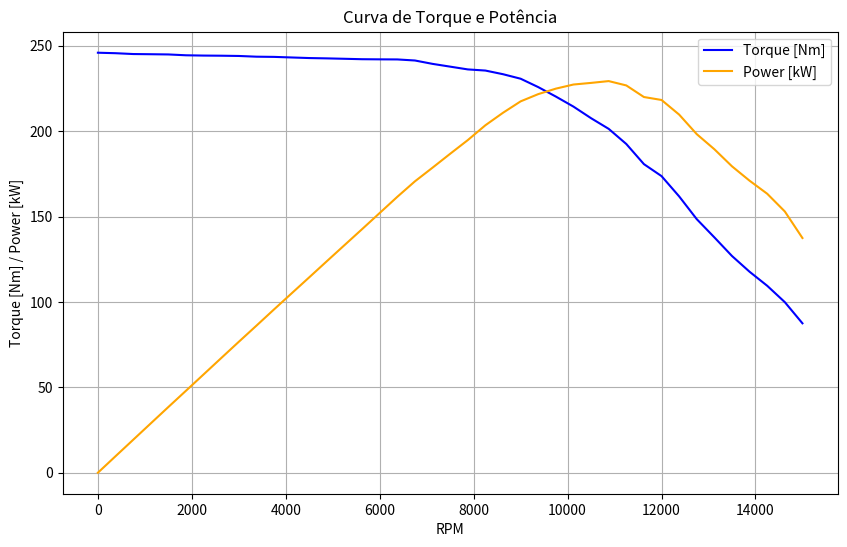
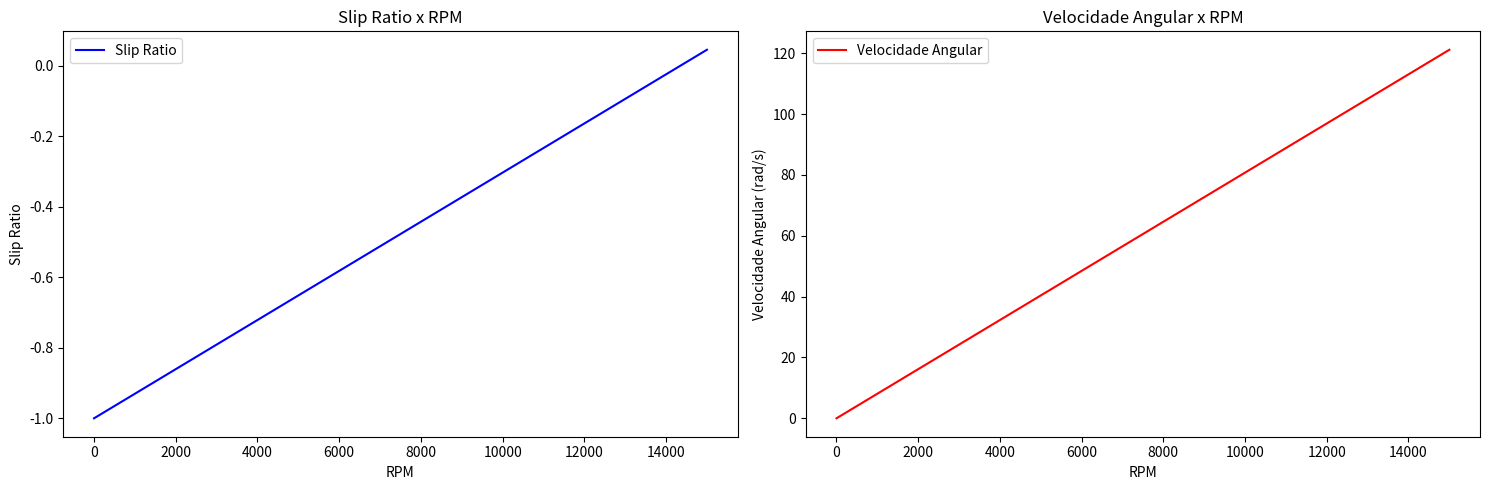

Recreate these plots in Python, in order.
import math
import matplotlib.pyplot as plt
from scipy.optimize import minimize
import numpy as np

class Drivetrain:
    
    #Construtores com as variáveis mais recorrentes como entrada do código
    def __init__(self, *, cgx, cgy, massa, entre_eixos, coeficiente_atrito, raio_pneu, aceleracao_ideal, reducao_primaria, reducao_unica, cp = 1):
        self.cgx = cgx
        self.cgy = cgy
        self. massa = massa
        self.entre_eixos =entre_eixos
        self.coeficiente_atrito = coeficiente_atrito
        self.raio_pneu = raio_pneu
        self.aceleracao_ideal = aceleracao_ideal
        self.reducao_primaria = reducao_primaria
        self. reducao_unica = reducao_unica
        self.cp = cp
    # Valores experimentais para a curva de torque e potência
    matriz_dados = [
        {"rpm": 0, "potencia": 0.0, "torque": 245.89},
        {"rpm": 375, "potencia": 9.645583738270778, "torque": 245.61},
        {"rpm": 750, "potencia": 19.252680965147455, "torque": 245.12},
        {"rpm": 1125, "potencia": 28.866061704088473, "torque": 245.01},
        {"rpm": 1500, "potencia": 38.46766085790885, "torque": 244.88},
        {"rpm": 1875, "potencia": 47.988359793900806, "torque": 244.39},
        {"rpm": 2250, "potencia": 57.54597436327078, "torque": 244.22},
        {"rpm": 2625, "potencia": 67.11497779825737, "torque": 244.14},
        {"rpm": 3000, "potencia": 76.65570542895443, "torque": 243.99},
        {"rpm": 3375, "potencia": 86.08922063505362, "torque": 243.57},
        {"rpm": 3750, "potencia": 95.60756325402146, "torque": 243.45},
        {"rpm": 4125, "potencia": 105.02144248491958, "torque": 243.11},
        {"rpm": 4500, "potencia": 114.40861678954424, "torque": 242.77},
        {"rpm": 4875, "potencia": 123.84566647117964, "torque": 242.58},
        {"rpm": 5250, "potencia": 133.2403024463807, "torque": 242.34},
        {"rpm": 5625, "potencia": 142.61019709282843, "torque": 242.09},
        {"rpm": 6000, "potencia": 152.06727546916892, "torque": 242.01},
        {"rpm": 6375, "potencia": 161.53809902815016, "torque": 241.96},
        {"rpm": 6750, "potencia": 170.60206518096516, "torque": 241.34},
        {"rpm": 7125, "potencia": 178.6025469168901, "torque": 239.36},
        {"rpm": 7500, "potencia": 186.73026977211796, "torque": 237.74},
        {"rpm": 7875, "potencia": 194.7307515080429, "torque": 236.12},
        {"rpm": 8250, "potencia": 203.42477588806972, "torque": 235.45},
        {"rpm": 8625, "potencia": 210.73839121146113, "torque": 233.31},
        {"rpm": 9000, "potencia": 217.41265918230565, "torque": 230.67},
        {"rpm": 9375, "potencia": 221.6508880697051, "torque": 225.76},
        {"rpm": 9750, "potencia": 224.86019185656838, "torque": 220.22},
        {"rpm": 10125, "potencia": 227.2738459282842, "torque": 214.34},
        {"rpm": 10500, "potencia": 228.22501256702415, "torque": 207.55},
        {"rpm": 10875, "potencia": 229.2806425938338, "torque": 201.32},
        {"rpm": 11250, "potencia": 226.73660564678286, "torque": 192.45},
        {"rpm": 11625, "potencia": 219.9531616538204, "torque": 180.67},
        {"rpm": 12000, "potencia": 218.2263739946381, "torque": 173.65},
        {"rpm": 12375, "potencia": 209.6627324899464, "torque": 161.78},
        {"rpm": 12750, "potencia": 198.2173152647453, "torque": 148.45},
        {"rpm": 13125, "potencia": 189.38112642426276, "torque": 137.78},
        {"rpm": 13500, "potencia": 179.38170241286863, "torque": 126.88},
        {"rpm": 13875, "potencia": 170.95276369805632, "torque": 117.65},
        {"rpm": 14250, "potencia": 163.32104557640753, "torque": 109.44},
        {"rpm": 14625, "potencia": 152.94618171916892, "torque": 99.86},
        {"rpm": 15000, "potencia": 137.40470006702415, "torque": 87.47}
    ]

    def CalculateOutputs(self):
        peso = self.massa * 9.81
        reacao_traseira = (peso * (self.cgx * 0.001)) / (self.entre_eixos * 0.001)
        reacao_dianteira = self.massa * 9.81 - reacao_traseira
        forca_trativa = (reacao_traseira * self.coeficiente_atrito) / (1 - ((self.cgy * 0.001) * self.coeficiente_atrito) / (self.entre_eixos * 0.001))
        transferencia_longitudinal = (forca_trativa * self.cgy * 0.001) / (self.entre_eixos * 0.001)
        carga_traseira = reacao_traseira + transferencia_longitudinal
        pico_torque_traseiro = carga_traseira * self.raio_pneu * 0.001 * self.coeficiente_atrito
        carga_pneu = carga_traseira / 2
        torque_pneu = forca_trativa * self.raio_pneu * 0.001
        reducao_final = self.reducao_primaria * self.reducao_unica
        torque_necessario_motor = pico_torque_traseiro / (self.reducao_unica * self.reducao_primaria * self.cp)
        aceleracao_primaria_real = (forca_trativa / self.massa) / 9.81
        aceleracao_primaria_ideal = self.aceleracao_ideal * 9.81
        aceleraco_real_final = aceleracao_primaria_real * 9.81
        forca_trativa_ideal = self.massa * aceleracao_primaria_ideal
        torque_pneu_ideal = forca_trativa_ideal * self.raio_pneu * 0.001
        torque_motor_ideal = torque_pneu_ideal / (self.reducao_unica * self.reducao_primaria * self.cp)
        transferencia_carga_ideal = (forca_trativa_ideal * self.cgy) / self.entre_eixos
        transferencia_carga_real = (forca_trativa * self.cgy) / self.entre_eixos
        carga_traseira_ideal = reacao_traseira + transferencia_carga_ideal
        return peso, reacao_traseira, reacao_dianteira, forca_trativa, transferencia_longitudinal, carga_traseira, pico_torque_traseiro, carga_pneu, torque_pneu, reducao_final, torque_necessario_motor, aceleracao_primaria_real, aceleracao_primaria_ideal, aceleraco_real_final, forca_trativa_ideal, torque_pneu_ideal, torque_motor_ideal, transferencia_carga_ideal, transferencia_carga_real, carga_traseira_ideal

    def show_results(self): #Alterei o nome para diferenciar da classse
        peso, reacao_traseira, reacao_dianteira, forca_trativa, transferencia_longitudinal, carga_traseira, pico_torque_traseiro, carga_pneu, torque_pneu, reducao_final, torque_necessario_motor, aceleracao_primaria_real, aceleracao_primaria_ideal, aceleraco_real_final, forca_trativa_ideal, torque_pneu_ideal, torque_motor_ideal, transferencia_carga_ideal, transferencia_carga_real, carga_traseira_ideal = Drivetrain.CalculateOutputs(self)
        rpm_values, torque_values, power_values = Drivetrain.CurveTorquePower()
        
        # Print dos resultados obtidos
        print(f'''Resultados:
            peso: {peso}N
            Reação no eixo traseiro: {reacao_traseira}N
            Reação no eixo dianteiro: {reacao_dianteira}N
            Força trativa: {forca_trativa}N
            Transferência de carga longitudinal: {transferencia_longitudinal}N
            Carga no eixo traseiro: {carga_traseira}N
            Pico de torque no eixo traseiro: {pico_torque_traseiro}Nm
            Carga no pneu: {carga_pneu}N
            Torque no pneu: {torque_pneu}Nm
            Redução final: {reducao_final}
            Torque necessário no motor: {torque_necessario_motor}Nm
            Aceleração primária real (g): {aceleracao_primaria_real}
            Aceleração final ideal: {aceleracao_primaria_ideal}m/s²
            Aceleração final real: {aceleraco_real_final}m/s²
            Força trativa ideal: {forca_trativa_ideal}N
            Torque no pneu ideal: {torque_pneu_ideal}Nm
            Torque no motor ideal: {torque_motor_ideal}Nm
            Transferência de carga ideal: {transferencia_carga_ideal}N
            Transferência de carga real: {transferencia_carga_real}N
            Carga total no eixo traseiro ideal: {carga_traseira_ideal}N\n
            ''')
        
        print("\nMatriz de RPM, Torque e Potência:")
        print("RPM\t\tTorque (Nm)\tPotência (kW)")
        
        for data in Drivetrain.matriz_dados:
            rpm = data["rpm"]
            torque = data["torque"]
            potencia = data["potencia"]
            print("{:.2f}\t\t{:.2f}\t\t{:.2f}".format(rpm, torque, potencia))

        # Plotando o gráfico
        plt.figure(figsize=(10, 6))
        plt.plot(rpm_values, torque_values, label='Torque [Nm]', color='blue')
        plt.plot(rpm_values, power_values, label='Power [kW]', color='orange')
        plt.title("Curva de Torque e Potência")
        plt.xlabel('RPM')
        plt.ylabel('Torque [Nm] / Power [kW]')
        plt.legend()
        plt.grid(True)
        plt.show()

    # Definindo a função objetivo para otimização de cp
    def objective_function(cp, self): #Por conta da funcão de otimização, o self é passado como segundo argumento
        
        self.cp = cp
        
        # Calcula os outputs
        outputs = Drivetrain.CalculateOutputs(self)
        torque_necessario_motor = outputs[10]  # Torque necessário no motor
        target_torque_necessario_motor = 80.0  # Alvo para o torque necessário no motor
        
        # Calcular o desempenho do carro com o cp atual
        performance = Drivetrain.CarPerformance(self)
        
        # Extrair a velocidade linear máxima e a menor força final
        max_velocidade_linear = max([p['velocidade_linear'] for p in performance])
        min_forca_final = min([p['forca_final'] for p in performance])
        
        # Penalidades para as novas condições
        penalty = 0
        if max_velocidade_linear < 100:
            penalty += (100 - max_velocidade_linear) ** 2
        if min_forca_final <= 0:
            penalty += abs(min_forca_final) * 1000
        
        
        
        # A função objetivo será a diferença absoluta entre torque_necessario_motor e o valor alvo com penalidade
        return abs(torque_necessario_motor - target_torque_necessario_motor) + penalty

    # Função que realiza a otimização do parâmetro cp
    def optimize_cp(self):
        
        initial_guess = 1.5  # Chute inicial para cp
        result = minimize(Drivetrain.objective_function, initial_guess, args = (self), method='BFGS')
        
        self.cp = result.x[0]
        
        return result.fun

    # Função de desempenho do carro
    def CarPerformance(self):
        peso = self.massa * 9.81
        rendimento_transmissao = 0.9
        transmissao_motor_roda = 0.9
        coeficiente_arrasto = 0.54
        densidade_ar = 1.162
        area_frontal = 1.06
        basic_f = 0.015
        speed_f = 0.012

        parametros = []

        for dado in Drivetrain.matriz_dados:
            # Cálculo da força trativa (N)
            forca_trativa = ((dado["torque"] * self.reducao_primaria * self.reducao_unica * self.cp) / (self.raio_pneu * 0.001)) * rendimento_transmissao
           
            # Cálculo da velocidade angular (rad/s)
            velocidade_angular = (dado["rpm"] * 2 * math.pi) / (60 * self.reducao_primaria * self.reducao_unica * self.cp)

            # Cálculo da velocidade linear (km/h)
            velocidade_linear = ((velocidade_angular * (self.raio_pneu * 0.001)) * transmissao_motor_roda) * 3.6

            # Cálculo da força de arrasto (N)
            fa = (densidade_ar * velocidade_linear ** 2 * coeficiente_arrasto * area_frontal) / 2

            # Cálculo da resistência de rolamento (N)
            rr = (basic_f + (3.24 * speed_f * ((velocidade_linear / 100 * 0.44704) ** 2.5))) * peso

            # Cálculo da força final (N)
            forca_final = forca_trativa - fa - rr

            # Armazenar os parâmetros calculados em um dicionário
            parametro = {"forca_trativa": forca_trativa,"va": velocidade_angular,"velocidade_linear": velocidade_linear,"fa": fa,"rr": rr,"forca_final": forca_final}

            parametros.append(parametro)

        # Retornar os parâmetros calculados
        return parametros 
    
    def print_car_performance(self):
        performance = Drivetrain.CarPerformance(self)
        print("Força Trativa [N]\tVelocidade Angular [rad/s]\tVelocidade Linear [km/h]")
        
        for param in performance:
            print(f"{param['forca_trativa']}\t{param['va']}\t{param['velocidade_linear']}")
        
        print("\nForça de Arrasto [N]\tResistência de Rolamento [N]\tForça Final [N]")
        for param in performance:
            print(f"{param['fa']}\t{param['rr']}\t{param['forca_final']}")

    def HalfShaftsSizing(self, fsi=1.25, tet=786, tec=471.6, dif=1):
        # Obtendo o maior torque do motor a partir dos dados experimentais 
        torque_max_motor = max(data["torque"] for data in Drivetrain.matriz_dados)
        
        # Calculando o torque máximo nos semieixos
        torque_max_semieixo = torque_max_motor * self.reducao_primaria * self.reducao_unica * self.cp * dif
        
        # Calculando o torque máximo de projeto
        torque_max_projeto = torque_max_semieixo * fsi
        
        # Calculando o diâmetro dos semieixos (mm)
        diametro_semieixo = (((2 * torque_max_projeto) / (math.pi * tec * 10 ** 6)) ** (1 / 3)) * 2000
        
        # Calculando o fator de segurança obtido
        fator_seguranca_obtido = (math.pi * (((diametro_semieixo / 1000) / 2) ** 3) * tec * (10 ** 6)) / (2 * torque_max_semieixo)
        
        # Calculando o fator de segurança para 1 polegada
        fs1p = (math.pi * ((0.0254 / 2) ** 3) * tec * (10 ** 6)) / (2 * torque_max_semieixo)
        
        # Print dos resultados obtidos
        print("Dimensionamento dos Semieixos:")
        print("Torque máximo do motor:", torque_max_motor, "Nm")
        print("Torque máximo nos semieixos:", torque_max_semieixo, "Nm")
        print("Torque máximo de projeto:", torque_max_projeto, "Nm")
        print("Diâmetro dos semieixos:", diametro_semieixo, "mm")
        print("Fator de segurança ideal:", fsi)
        print("Fator de segurança obtido:", fator_seguranca_obtido)
        print("Fator de segurança para 1 polegada:", fs1p)
        
        return torque_max_motor, torque_max_semieixo, torque_max_projeto, diametro_semieixo, fator_seguranca_obtido, fs1p

    def CurveTorquePower():
        matriz_dados = Drivetrain.matriz_dados
        rpm_values = [data["rpm"] for data in matriz_dados]
        torque_values = [data["torque"] for data in matriz_dados]
        power_values = [data["potencia"] for data in matriz_dados]
        return rpm_values, torque_values, power_values


class Dynamics:
    
    def __init__(self, spring_type=None, spring_k=None, spring_F=None, spring_non_lin_coef=None,
                 tire_Fz=None, tire_Sa=None, tire_Ls=None, tire_friction_coef=None, damper_type=None, 
                 damper_V=None, damper_F_viscous=None, damper_K_friction=None, damper_F_static=None):
        # Modelo de mola
        self.spring_type = spring_type  # Hooke, Softening
        self.spring_k = spring_k  # rigidez da mola [N/m]
        self.spring_F = spring_F  # força que a mola recebe [N]
        self.spring_non_lin_coef = spring_non_lin_coef  # coeficiente de ganho não-linear
        # Modelo de pneu
        self.tire_Fz = tire_Fz  # carga vertical no pneu [N]
        self.tire_Sa = tire_Sa  # slip angle do pneu [rad]
        self.tire_Ls = tire_Ls  # longitudinal slip do pneu [Admensional]
        self.tire_type = 'Default'
        self.tire_friction_coef = tire_friction_coef # coeficiente de fricção entre o pneu e a pista
        # Modelo de amortecedor
        self.damper_type = damper_type # Coulumb, Integrated, Stribeck
        self.damper_V = damper_V # velocidade relativa amortecedor [m/s]
        self.damper_F_viscous = damper_F_viscous # força viscosa do fluído [N]
        self.damper_F_static = damper_F_static # coeficiente de fricção estática de coulumb [N]
        self.damper_K_friction = damper_K_friction # rigidez de fricção [N/m]

    def Tire(self, params):
        E, Cy, Cx, Cz, c1, c2 = params
        Cs = c1 * np.sin(2 * np.arctan(self.tire_Fz / c2))
        D = self.tire_friction_coef * self.tire_Fz
        Bz = Cs / (Cz * D)
        Bx = Cs / (Cx * D)
        By = Cs / (Cy * D)
        tire_lateral_force = D * np.sin(Cy * np.arctan(By * self.tire_Sa - E * (By * self.tire_Sa - np.arctan(By * self.tire_Sa))))
        tire_longitudinal_force = D * np.sin(Cx * np.arctan(9 * Bx * self.tire_Ls - E * (Bx * self.tire_Ls - np.arctan(Bx * self.tire_Ls))))
        tire_auto_align_moment = D * np.sin(Cz * np.arctan(Bz * self.tire_Sa - E * (Bz * self.tire_Sa - np.arctan(Bz * self.tire_Sa))))


        return tire_lateral_force, (10 + (tire_auto_align_moment/55)), tire_longitudinal_force
    
    #criação de uma função para o slip ratio dentro da classe Dynamics tendo em vista a reutilização com valores de freio e transmissão
    def slip_ratio(velocidade_angular, velocidade_linear, raio_pneu):
        slip_ratio = []
        for i in range(len(velocidade_angular)):
            if velocidade_linear != 0:
                value = (velocidade_angular[i] * raio_pneu /velocidade_linear) - 1
                
                slip_ratio.append(value)
        return slip_ratio
    
    def show_slip_ratio(rpm_values, slip_ratio, velocidade_angular):#,
                        #longitudinal_force):
        
        print("Valores do Slip Ratio: ")
        for dado in slip_ratio:
            print(dado)
            
        plt.figure(figsize=(15, 5))
        
        plt.subplot(1, 2, 1)
        plt.plot(rpm_values, slip_ratio, label = 'Slip Ratio', color = 'blue')
        plt.xlabel('RPM')
        plt.ylabel('Slip Ratio')
        plt.title('Slip Ratio x RPM') 
        plt.legend()
        
        plt.subplot(1, 2, 2)
        plt.plot(rpm_values, velocidade_angular, label = 'Velocidade Angular', color = 'red')
        plt.xlabel('RPM')
        plt.ylabel('Velocidade Angular (rad/s)')
        plt.title('Velocidade Angular x RPM')
        plt.legend()
     
        plt.tight_layout()
        plt.show()

#######Instanciando a classe Transmission#######

transmission_model = Drivetrain(
        cgx = 853,  # mm
        cgy = 294,  # mm
        massa = 347,  # kg
        entre_eixos = 1567,  # mm
        coeficiente_atrito = 0.9 , # coeficiente de atrito
        raio_pneu = 259,  # mm
        aceleracao_ideal = 1.2,  # g
        reducao_primaria = 2.12,  # redução primária
        reducao_unica = 2.76,  # redução da marcha única
        )


#Após instanciar a classe, chamar o método optimize_cp() para os demais terem um retorno válido, caso contrário terá valor 1
transmission_model.optimize_cp()
transmission_model.show_results()
transmission_model.HalfShaftsSizing()
transmission_model.print_car_performance()
####### Cálculo de Slip Ratio ############

#Recebendo os dados da performance do carro. Aqui que se encontra dados da velocidade angular
performance_veiculo = transmission_model.CarPerformance()

#Filtrando a velocidade angular
velocidade_angular = [dado["va"] for dado in performance_veiculo]

#Atrinuindo um valor para o raio do pneu(em m)
raio_pneu = 0.259

#Chama a função de slip ratio e salva seus valores numa lista
#Utilizando uma velocidade arbitrária e fixa para o veículo
slip_ratio = Dynamics.slip_ratio(velocidade_angular, 30, raio_pneu)

rpm = [dado["rpm"] for dado in Drivetrain.matriz_dados]

Dynamics.show_slip_ratio(rpm, slip_ratio, velocidade_angular)
